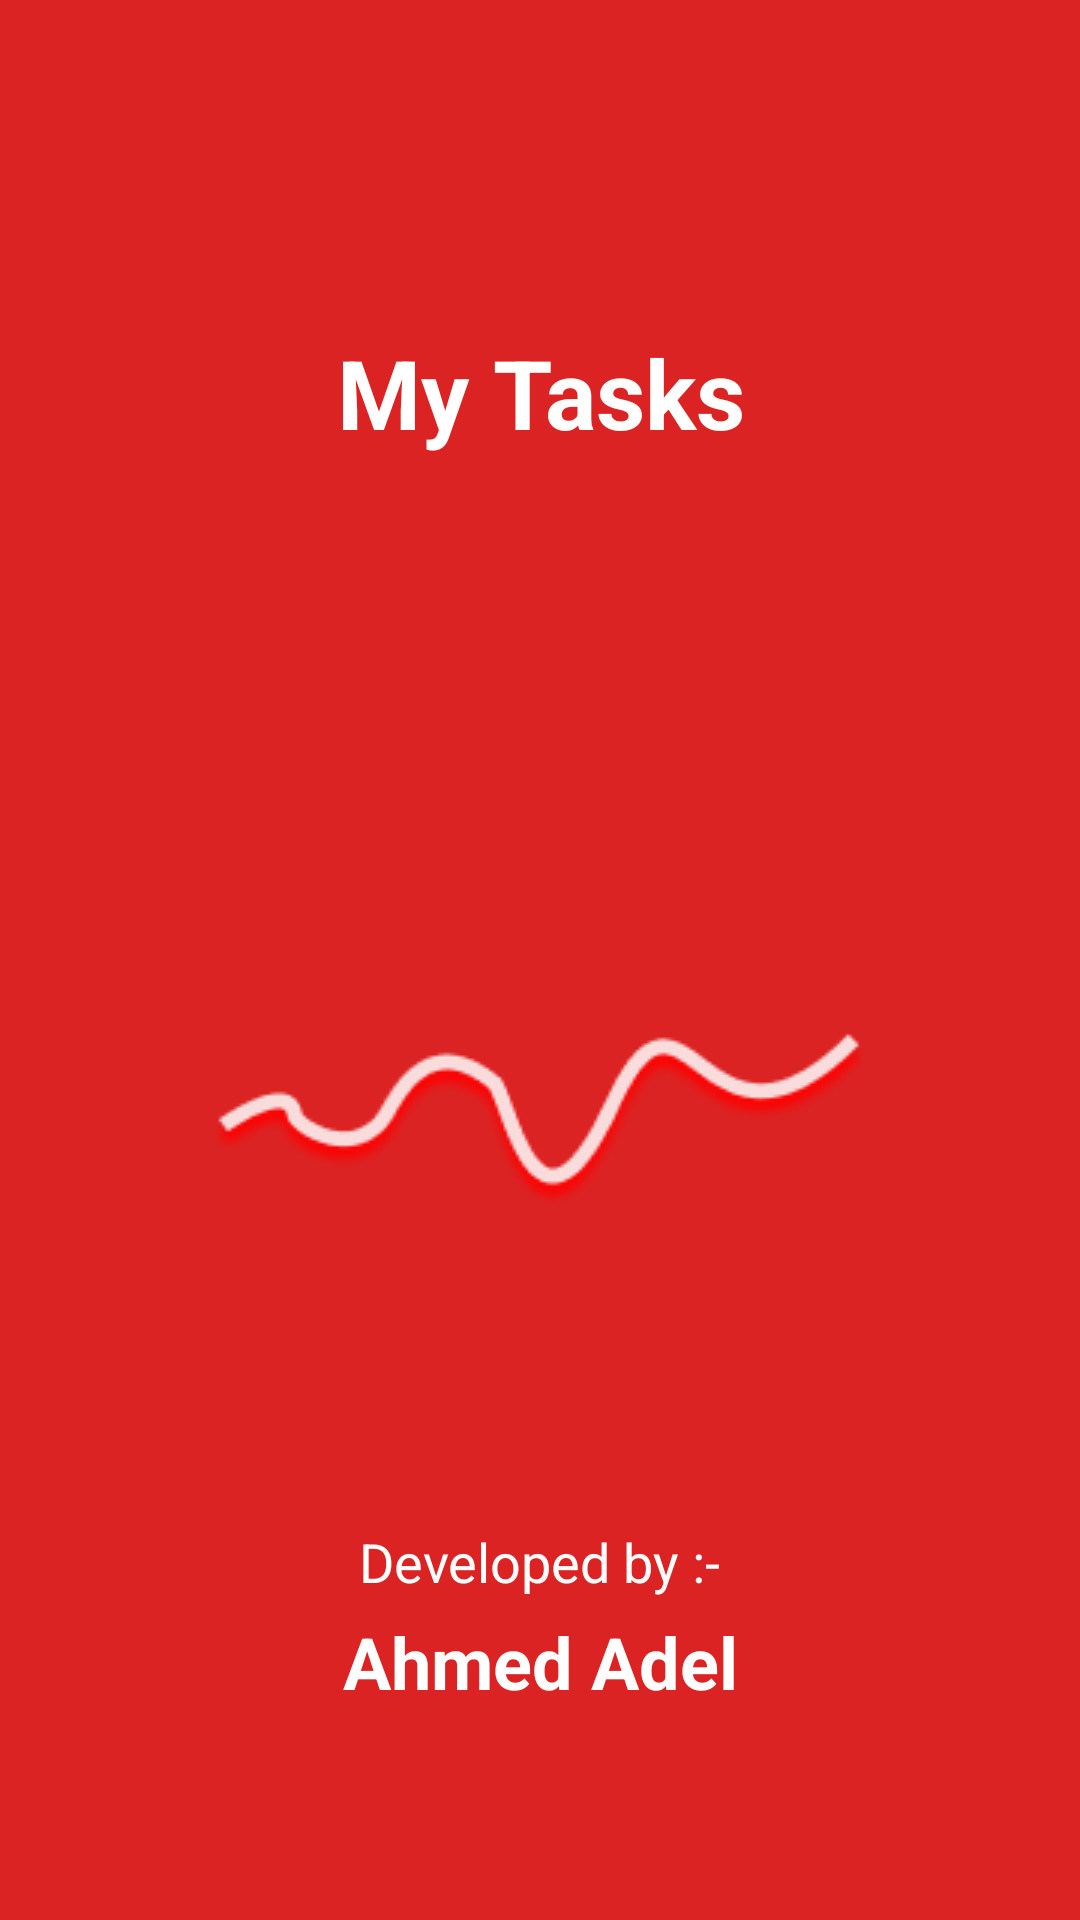

Write the Android layout XML for this screen, with the resource values it uses.
<!-- AndroidManifest.xml: application theme Theme.MyTasks -->
<!-- res/layout/activity_main.xml -->
<?xml version="1.0" encoding="utf-8"?>
<androidx.constraintlayout.widget.ConstraintLayout xmlns:android="http://schemas.android.com/apk/res/android"
    xmlns:app="http://schemas.android.com/apk/res-auto"
    xmlns:tools="http://schemas.android.com/tools"
    android:layout_width="match_parent"
    android:layout_height="match_parent"
    android:background="@color/primary_dark"
    android:fitsSystemWindows="true"
    tools:context=".SplashScreenActivity">


    <TextView
        android:id="@+id/Title"
        android:layout_width="wrap_content"
        android:layout_height="wrap_content"
        android:layout_marginTop="18dp"
        android:text="@string/app_name"
        android:textAlignment="center"
        android:textColor="@color/white"
        android:textSize="32sp"
        android:textStyle="bold"
        app:layout_constraintBottom_toTopOf="@id/brazuca_planning"
        app:layout_constraintEnd_toEndOf="parent"
        app:layout_constraintStart_toStartOf="parent"
        app:layout_constraintTop_toTopOf="parent" />

    <ImageView
        android:id="@+id/brazuca_planning"
        android:layout_width="wrap_content"
        android:layout_height="wrap_content"
        app:layout_constraintBottom_toTopOf="@id/zigzag_line"
        app:layout_constraintEnd_toEndOf="parent"
        app:layout_constraintStart_toStartOf="parent"
        app:layout_constraintTop_toBottomOf="@id/Title"
        app:srcCompat="@drawable/brazuca_planning" />

    <ImageView
        android:id="@+id/zigzag_line"
        android:layout_width="wrap_content"
        android:layout_height="wrap_content"
        app:layout_constraintBottom_toTopOf="@id/develop"
        app:layout_constraintEnd_toEndOf="parent"
        app:layout_constraintStart_toStartOf="parent"
        app:layout_constraintTop_toBottomOf="@+id/brazuca_planning"
        app:srcCompat="@drawable/zigzag_line" />

    <TextView
        android:id="@+id/develop"
        android:layout_width="wrap_content"
        android:layout_height="wrap_content"
        android:layout_marginTop="10dp"
        android:layout_marginBottom="16dp"
        android:text="@string/developed_by"
        android:textColor="@color/white"
        android:textSize="18sp"
        app:layout_constraintBottom_toBottomOf="parent"
        app:layout_constraintEnd_toEndOf="parent"
        app:layout_constraintStart_toStartOf="parent"
        app:layout_constraintTop_toBottomOf="@id/zigzag_line" />

    <TextView
        android:id="@+id/Ahmed_Adel"
        android:layout_width="wrap_content"
        android:layout_height="wrap_content"
        android:layout_marginTop="5dp"
        android:text="@string/ahmed_adel"
        android:textColor="@color/white"
        android:textSize="24sp"
        android:textStyle="bold"
        app:layout_constraintEnd_toEndOf="@id/develop"
        app:layout_constraintStart_toStartOf="@id/develop"
        app:layout_constraintTop_toBottomOf="@id/develop" />

</androidx.constraintlayout.widget.ConstraintLayout>
<!-- resources referenced by this layout -->
<resources>
  <color name="primary_dark">#DB2323</color>
  <color name="white">#FFFFFFFF</color>
  <!-- drawable zigzag_line: png bitmap (drawable-v24, 8508 bytes) -->
  <string name="ahmed_adel">Ahmed Adel</string>
  <string name="app_name">My Tasks</string>
  <string name="developed_by">Developed by :-</string>
  <style name="Theme.MyTasks" parent="Theme.AppCompat.Light.NoActionBar">
          
          <item name="colorPrimary">@color/purple_500</item>
          <item name="colorPrimaryVariant">@color/purple_700</item>
          <item name="colorOnPrimary">@color/white</item>
          
          <item name="colorSecondary">@color/teal_200</item>
          <item name="colorSecondaryVariant">@color/teal_700</item>
          <item name="colorOnSecondary">@color/black</item>
          
          <item name="android:statusBarColor" tools:targetApi="l">?attr/colorPrimaryVariant</item>
          
          <item name="android:windowTranslucentStatus">true</item>
          <item name="android:windowTranslucentNavigation">true</item>
      </style>
  <color name="purple_500">#FF6200EE</color>
  <color name="purple_700">#FF3700B3</color>
  <color name="teal_200">#FF03DAC5</color>
  <color name="teal_700">#FF018786</color>
  <color name="black">#FF000000</color>
</resources>
